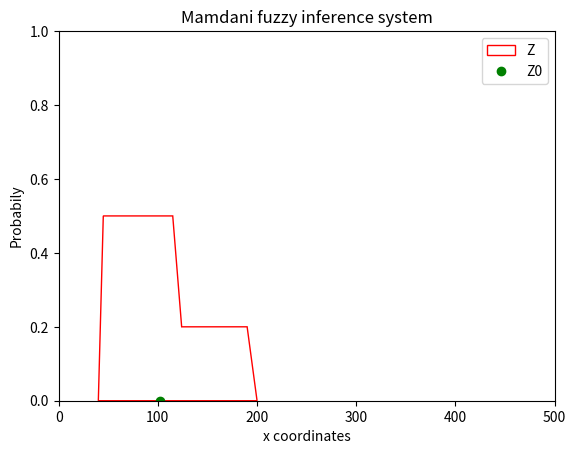

The matplotlib source for this figure:
import numpy as np
from sympy import Point, Line, Float
import matplotlib.pyplot as plt
import matplotlib.patches as patches


a1 = [100, 200, 30, 40, 1]
a2 = [200, 300, 20, 60, 1]
b1 = [140, 240, 30, 40, 1]
b2 = [240, 320, 50, 40, 1]
c1 = [50, 100, 10, 30, 1]
c2 = [100, 150, 20, 50, 1]
intitial_values = [220, 200]

set1 = [a1, b1, c1]
set2 = [a2, b2, c2]


def get_coordinate(xp, fp, x):
    y = np.interp(x, xp, fp)
    return y


def find_line(s, x):
    if x in range(s[0], s[1] + 1):
        return [s[0], s[1]], [s[-1], s[-1]]
    elif x in range(s[0] - s[2], s[0] + 1):
        return [s[0] - s[2], s[0]], [0, s[-1]]
    else:
        return [s[1], s[1] + s[3]], [s[-1], 0]


def find_intersections(s, alpha):
    line1 = [[0, s[-1]], [s[0] - s[2], s[0]]]
    line2 = [[0, s[-1]], [s[1] + s[3], s[1]]]
    return get_coordinate(*line1, alpha), get_coordinate(*line2, alpha)


def expand_coordinates(s):
    return [[s[2], 0], [s[0], s[-1]], [s[1], s[-1]], [s[3], 0]]


def get_z(z1, z2):
    z = []
    z.append([min(z1[0][0], z2[0][0]), 0])
    flag = True
    i = 1
    while i != 3:
        if z1[i][0] in range(int(z2[i - 1][0]), int(z2[i][0] + 1)):
            if z1[i][1] > z2[i][1] and flag:
                z.append([z1[i][0], z1[i][1]])
                flag = False
                continue
            else:
                p1 = Point(z1[i][0], z1[i][1])
                p2 = Point(z1[i + 1][0], z1[i + 1][1])
                p3 = Point(z2[i - 1][0], z2[i - 1][1])
                p4 = Point(z2[i][0], z2[i][1])
                line1 = Line(p1, p2)
                line2 = Line(p3, p4)
                intersection = line1.intersection(line2)
                points = intersection[0]
                x, y = float(Float(points.x)), float(Float(points.y, 2))
                z.append([x, y])

        if z1[i][0] < z2[i][0] and z1[i][1] > z2[i][1]:
            z.append([z1[i][0], z1[i][1]])
        else:
            z.append([z2[i][0], z2[i][1]])

        i += 1

    z.pop()
    z.append(z2[-2])
    z.append(z2[-1])
    return z


def polygon_area(xs, ys):
    return 0.5 * (np.dot(xs, np.roll(ys, 1)) - np.dot(ys, np.roll(xs, 1)))


def polygon_centroid(xs, ys):
    xy = np.array([xs, ys])
    c = np.dot(xy + np.roll(xy, 1, axis=1),
               xs * np.roll(ys, 1) - np.roll(xs, 1) * ys
               ) / (6 * polygon_area(xs, ys))
    return c


alphas1 = []
for i in range(len(set1) - 1):
    for value in intitial_values:
        line = find_line(set1[i], value)
        alpha = get_coordinate(*line, value)
        alphas1.append(alpha)


alphas2 = []
for i in range(len(set2) - 1):
    for value in intitial_values:
        line = find_line(set2[i], value)
        alpha = get_coordinate(*line, value)
        alphas2.append(alpha)

intersection1 = find_intersections(c1, np.min(alphas1))
intersection2 = find_intersections(c2, np.min(alphas2))

z1 = [intersection1[0], intersection1[1],
      c1[0] - c1[2], c1[3] + c1[1], np.min(alphas1)]
z2 = [intersection2[0], intersection2[1],
      c2[0] - c2[2], c2[3] + c2[1], np.min(alphas2)]


z1_expanded = expand_coordinates(z1)
z2_expanded = expand_coordinates(z2)

z = get_z(z1_expanded, z2_expanded)
z_points = list(zip(*z))
x, y = z_points
z0 = polygon_centroid(x, y)

print(z0)

fig = plt.figure()
ax = fig.add_subplot(111)

ax.set_ylim(0, 1)
ax.set_xlim(0, 500)

ax.add_patch(patches.Polygon(xy=z,
             label='Z', color='r', fill=False))

plt.plot(z0[0], 0, 'go', label='Z0')

plt.title('Mamdani fuzzy inference system')
plt.xlabel('x coordinates')
plt.ylabel('Probabily')

plt.legend()
plt.show()
